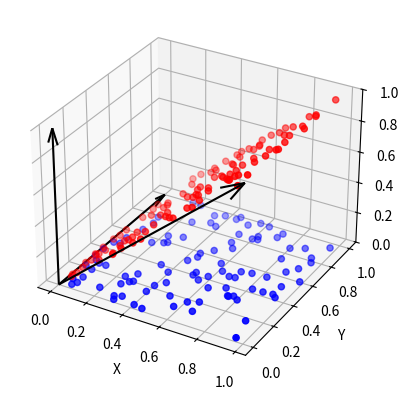

Write the Python code that produced this figure.
# make 2d plane in 3d space and plot it

import time
import numpy as np

import matplotlib.pyplot as plt

from mpl_toolkits.mplot3d import Axes3D

fig = plt.figure()

ax = fig.add_subplot(111, projection="3d")

ax.set_zlim3d(0, 1)

# add point cloud

x = np.random.rand(100)

y = np.random.rand(100)

z = np.zeros(100)

# plot the point cloud

ax.scatter(x, y, z, c="b", marker="o")


def transform(matrix, vector):
    return np.dot(matrix, vector)


# transform the point cloud

matrix = np.array(
    [
        [1, 0, 0],
        [0, 1, 0],
        [1, 0, 1],
    ]
)

x1, y1, z1 = transform(matrix, np.array([x, y, z]))

# label axes

ax.set_xlabel("X")

ax.set_ylabel("Y")

ax.set_zlabel("Z")

ax.scatter(x1, y1, z1, c="r", marker="o")


# plot arrow that goes from origin to point
def plot_arrow(ax, x, y, z, origin):
    ax.quiver(
        origin[0],
        origin[1],
        origin[2],
        x,
        y,
        z,
        length=1,
        arrow_length_ratio=0.1,
        pivot="tail",
        color="k",
    )


# get columns in matrix
for row in matrix.T[:]:
    plot_arrow(ax, row[0], row[1], row[2], [0, 0, 0])

plt.show()

time.sleep(10)
